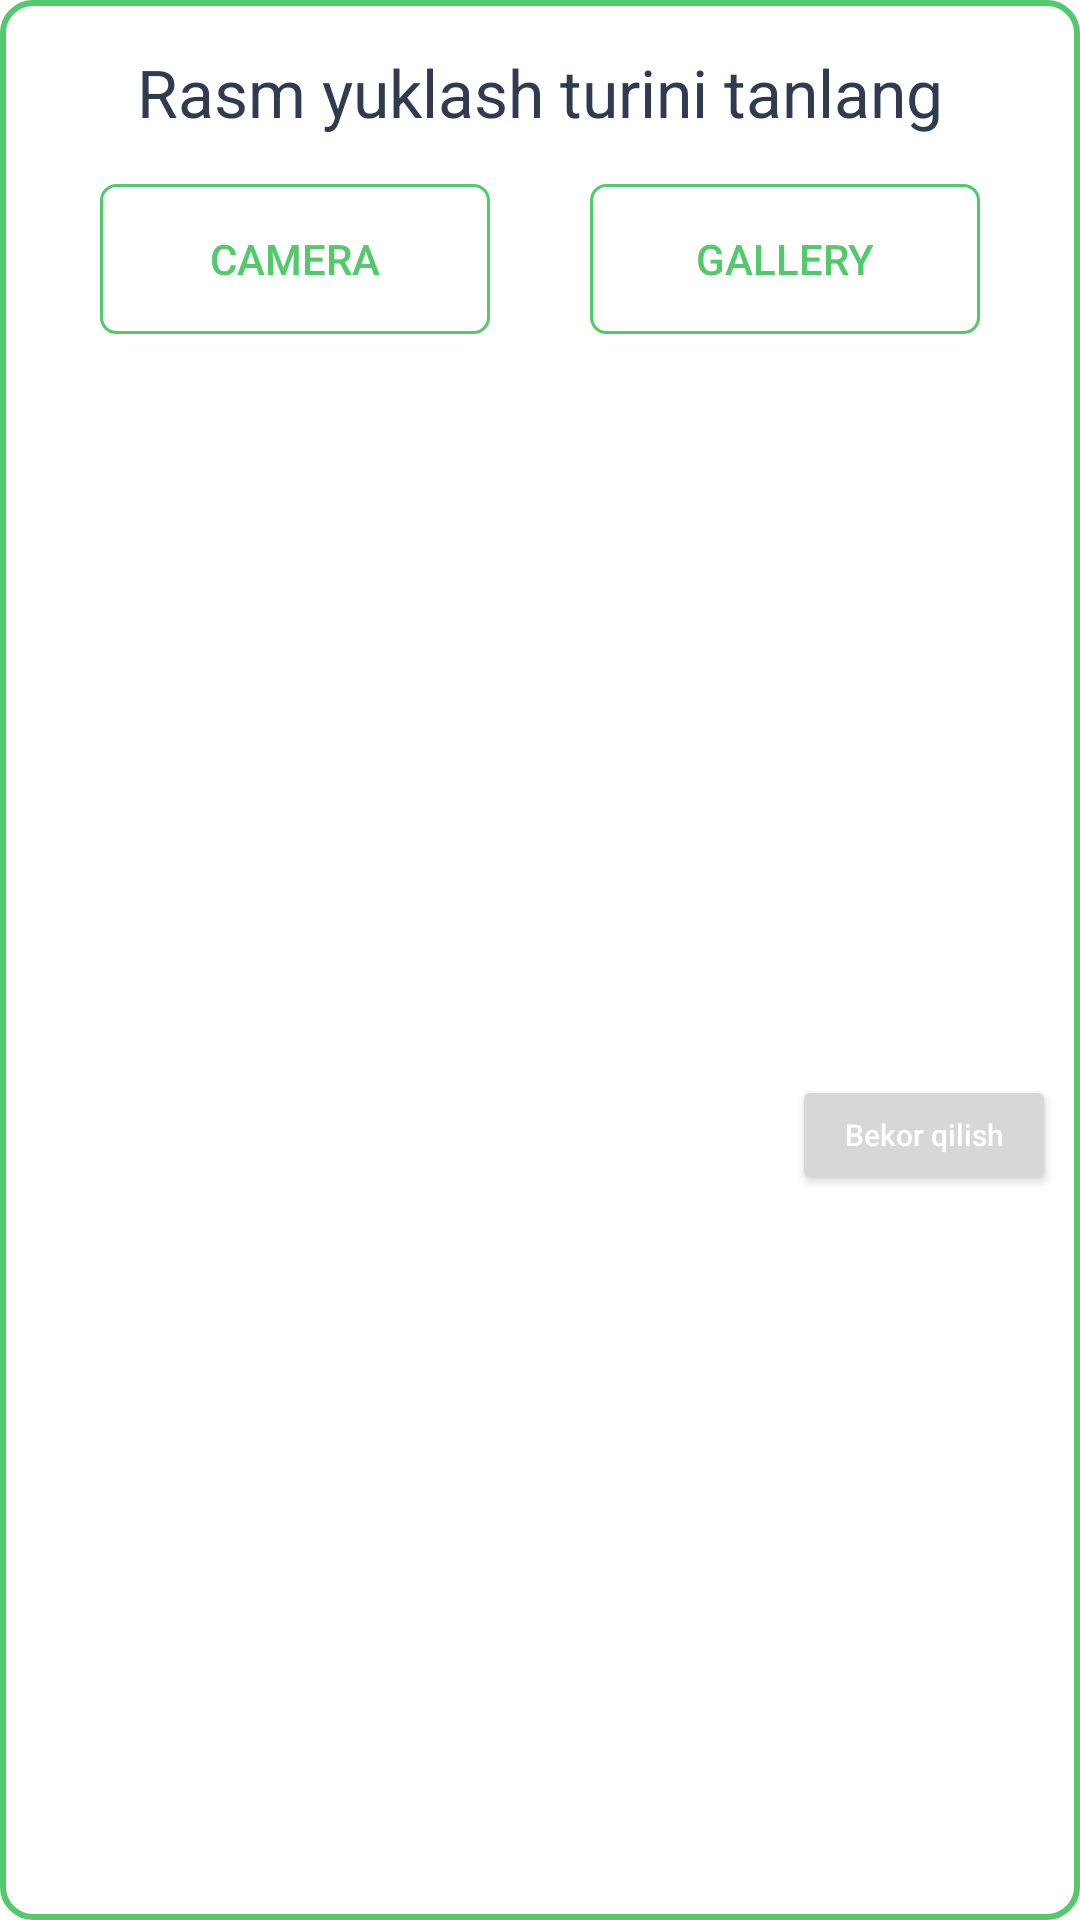

Reconstruct the res/layout file that produces this screen, plus the resources it refers to.
<!-- AndroidManifest.xml: application theme Theme.PassportDataGeneration -->
<!-- res/layout/camera_or_gallery_dialog.xml -->
<?xml version="1.0" encoding="utf-8"?>
<androidx.constraintlayout.widget.ConstraintLayout xmlns:android="http://schemas.android.com/apk/res/android"
    xmlns:app="http://schemas.android.com/apk/res-auto"
    android:layout_width="match_parent"
    android:background="@drawable/border_dialog"
    android:layout_height="wrap_content">

    <TextView
        android:id="@+id/choose_text"
        android:layout_width="match_parent"
        android:layout_height="wrap_content"
        android:gravity="center"
        android:padding="16dp"
        android:text="Rasm yuklash turini tanlang"
        android:textColor="@color/my_black_color"
        android:textSize="22sp"
        app:layout_constraintTop_toTopOf="parent" />

    <androidx.appcompat.widget.AppCompatButton
        android:id="@+id/choose_camera_btn"
        android:layout_width="130dp"
        android:layout_height="50dp"
        android:background="@drawable/border_btn"
        android:foreground="?selectableItemBackgroundBorderless"
        android:text="CAMERA"
        android:textColor="@color/main_color"
        app:layout_constraintLeft_toLeftOf="parent"
        app:layout_constraintRight_toLeftOf="@id/choose_gallery_btn"
        app:layout_constraintTop_toBottomOf="@id/choose_text" />

    <androidx.appcompat.widget.AppCompatButton
        android:id="@+id/choose_gallery_btn"
        android:layout_width="130dp"
        android:layout_height="50dp"
        android:background="@drawable/border_btn"
        android:foreground="?selectableItemBackgroundBorderless"
        android:text="GALLERY"
        android:textColor="@color/main_color"
        app:layout_constraintLeft_toRightOf="@id/choose_camera_btn"
        app:layout_constraintRight_toRightOf="parent"
        app:layout_constraintTop_toBottomOf="@id/choose_text" />

    <Button
        android:id="@+id/dialog_bekor_qilish"
        android:layout_width="wrap_content"
        android:layout_height="40dp"
        android:layout_marginBottom="10dp"
        android:textAllCaps="false"
        app:layout_constraintBottom_toBottomOf="parent"
        android:layout_marginTop="15dp"
        android:layout_marginRight="8dp"
        android:shadowColor="@android:color/transparent"
        android:text="Bekor qilish"
        android:textColor="@color/white"
        android:textSize="10sp"
        app:layout_constraintRight_toRightOf="parent"
        app:layout_constraintTop_toBottomOf="@id/choose_gallery_btn" />

</androidx.constraintlayout.widget.ConstraintLayout>
<!-- resources referenced by this layout -->
<resources>
  <color name="main_color">#52CA6C</color>
  <color name="my_black_color">#303B4F</color>
  <color name="white">#FFFFFFFF</color>
  <!-- drawable border_btn (drawable) -->
  <?xml version="1.0" encoding="utf-8"?>
  <shape xmlns:android="http://schemas.android.com/apk/res/android">
      <stroke
          android:color="@color/main_color"
          android:width="1dp" />
      <corners android:radius="5dp" />
  </shape>
  <!-- drawable border_dialog (drawable) -->
  <?xml version="1.0" encoding="utf-8"?>
  <shape xmlns:android="http://schemas.android.com/apk/res/android">
      <stroke
          android:color="@color/main_color"
          android:width="2dp" />
      <corners android:radius="10dp" />
      <solid android:color="@color/white" />
  </shape>
  <style name="Theme.PassportDataGeneration" parent="Theme.MaterialComponents.Light.NoActionBar">
          
          <item name="colorPrimary">@color/main_color</item>
          <item name="colorPrimaryVariant">@color/main_color</item>
          <item name="colorOnPrimary">@color/white</item>
          
          <item name="colorSecondary">@color/teal_200</item>
          <item name="colorSecondaryVariant">@color/teal_700</item>
          <item name="colorOnSecondary">@color/black</item>
          
          <item name="android:statusBarColor" tools:targetApi="l">?attr/colorPrimaryVariant</item>
          
      </style>
  <color name="teal_200">#FF03DAC5</color>
  <color name="teal_700">#FF018786</color>
  <color name="black">#FF000000</color>
</resources>
